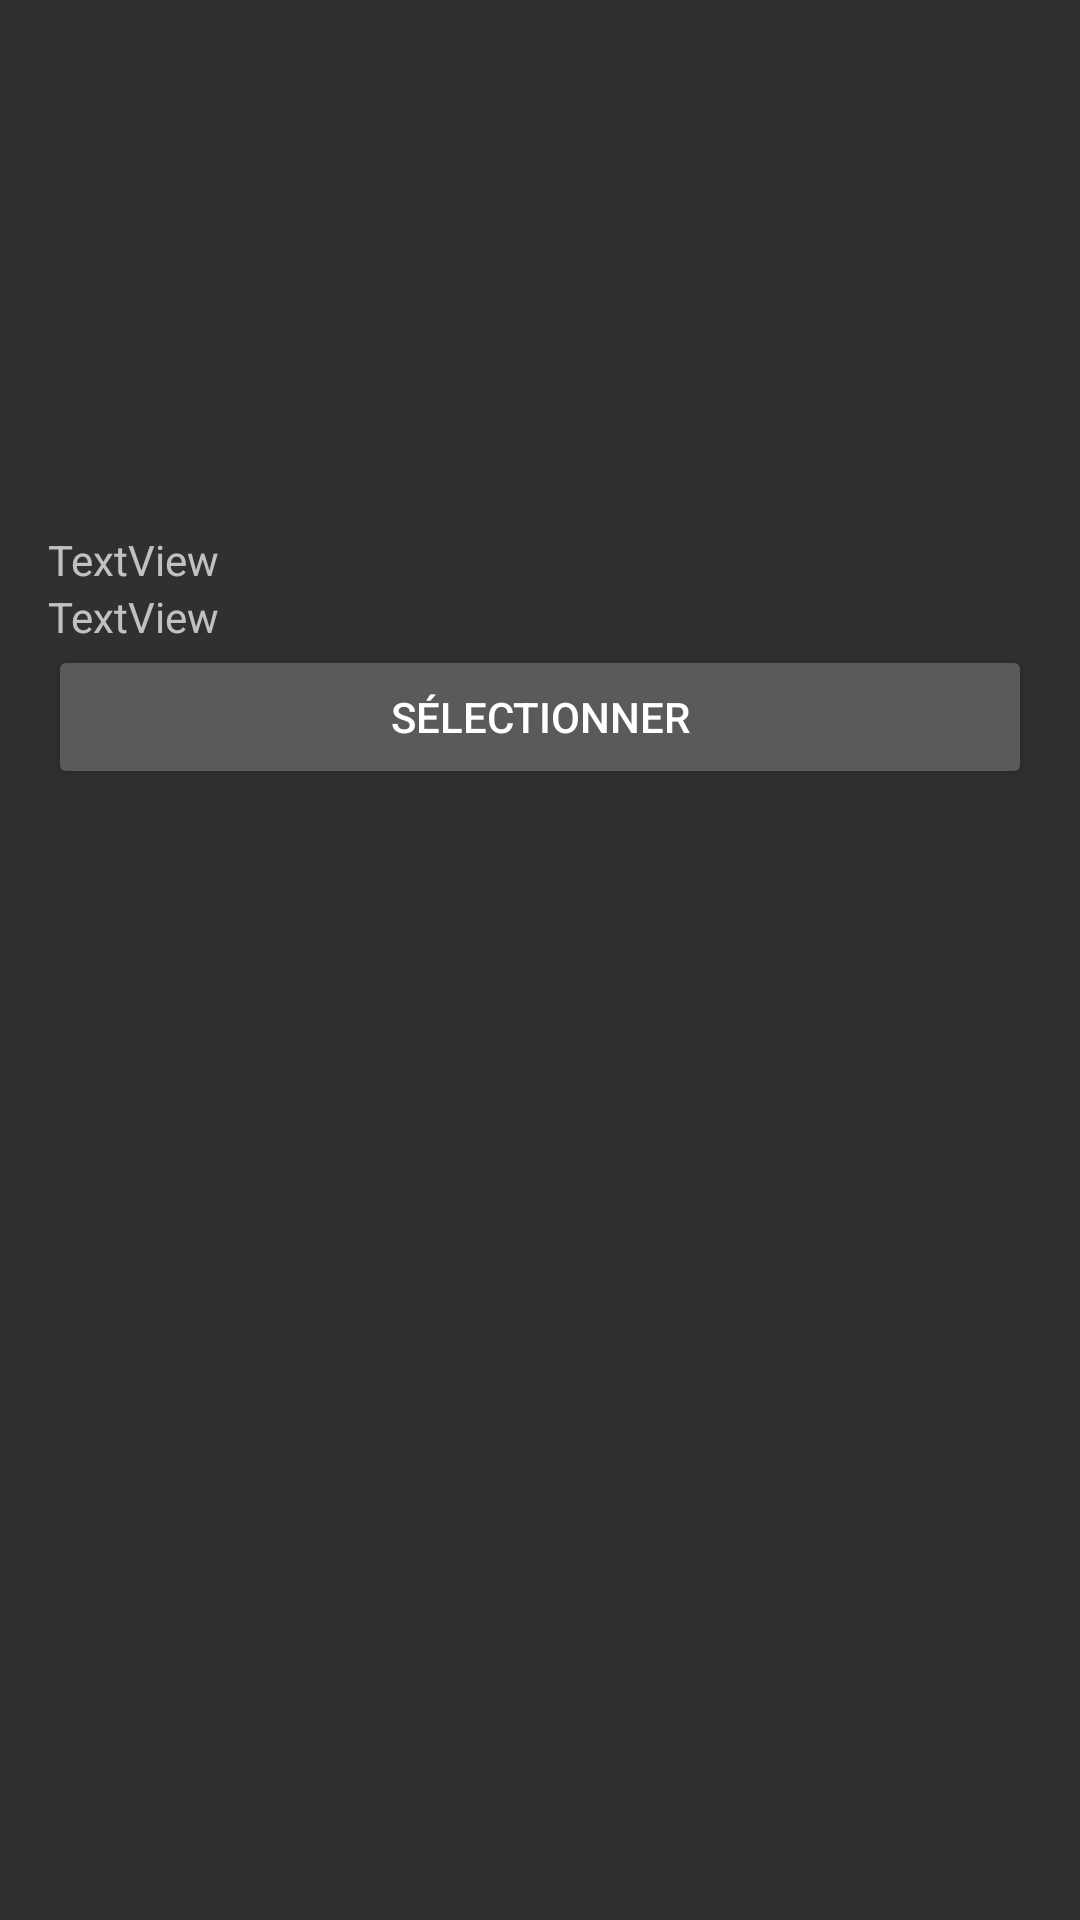

This screen was rendered from an Android layout file. Write that file and the resources it references.
<!-- AndroidManifest.xml: application theme Theme.ProjectJeu -->
<!-- res/layout/fragment_deck_detail.xml -->
<?xml version="1.0" encoding="utf-8"?>
<LinearLayout xmlns:android="http://schemas.android.com/apk/res/android"
    android:layout_width="match_parent"
    android:layout_height="wrap_content"
    android:orientation="vertical"
    android:padding="16dp">

    <TextView
        android:id="@+id/detailName"
        android:layout_width="wrap_content"
        android:layout_height="wrap_content"
        android:textSize="18sp" />

    <ImageView
        android:id="@+id/detailAvatar"
        android:layout_width="50dp"
        android:layout_height="50dp"
        android:layout_marginTop="8dp" />

    <TextView
        android:id="@+id/detailNiveau"
        android:layout_width="wrap_content"
        android:layout_height="wrap_content"
        android:textSize="16sp" />

    <TextView
        android:id="@+id/detailPointDeVie"
        android:layout_width="match_parent"
        android:layout_height="wrap_content" />

    <TextView
        android:id="@+id/detailAttaque1"
        android:layout_width="match_parent"
        android:layout_height="wrap_content" />

    <TextView
        android:id="@+id/detailDegat1"
        android:layout_width="match_parent"
        android:layout_height="wrap_content" />

    <TextView
        android:id="@+id/detailAttaque2"
        android:layout_width="match_parent"
        android:layout_height="wrap_content"
        android:text="TextView" />

    <TextView
        android:id="@+id/detailDegat2"
        android:layout_width="match_parent"
        android:layout_height="wrap_content"
        android:text="TextView" />

    <Button
        android:id="@+id/selectionner"
        android:layout_width="match_parent"
        android:layout_height="wrap_content"
        android:text="Sélectionner" />

</LinearLayout>
<!-- resources referenced by this layout -->
<resources>
  <style name="Theme.ProjectJeu" parent="Theme.AppCompat">
  
      </style>
</resources>
